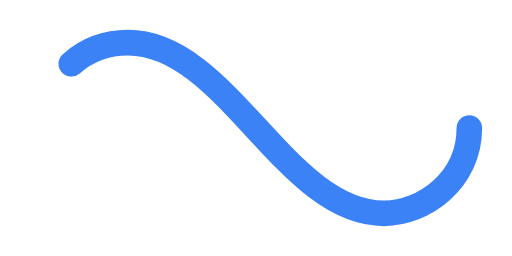
t = 0.00 s
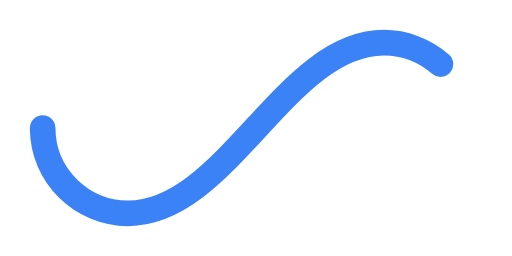
t = 0.50 s
t = 1.00 s: frame unchanged from t = 0.00 s, image omitted
t = 1.50 s: frame unchanged from t = 0.50 s, image omitted

The animated SVG that drew these frames (rendered in a browser with its animation timeline set to each time). Animation: 1 SMIL element (animate=1); one cycle of 2.00 s, repeats indefinitely.

﻿<svg xmlns='http://www.w3.org/2000/svg' viewBox='0 0 300 150'><path fill='none' stroke='#3B82F6' stroke-width='15' stroke-linecap='round' stroke-dasharray='300 385' stroke-dashoffset='0' d='M275 75c0 31-27 50-50 50-58 0-92-100-150-100-28 0-50 22-50 50s23 50 50 50c58 0 92-100 150-100 24 0 50 19 50 50Z'><animate attributeName='stroke-dashoffset' calcMode='spline' dur='2' values='685;-685' keySplines='0 0 1 1' repeatCount='indefinite'></animate></path></svg>